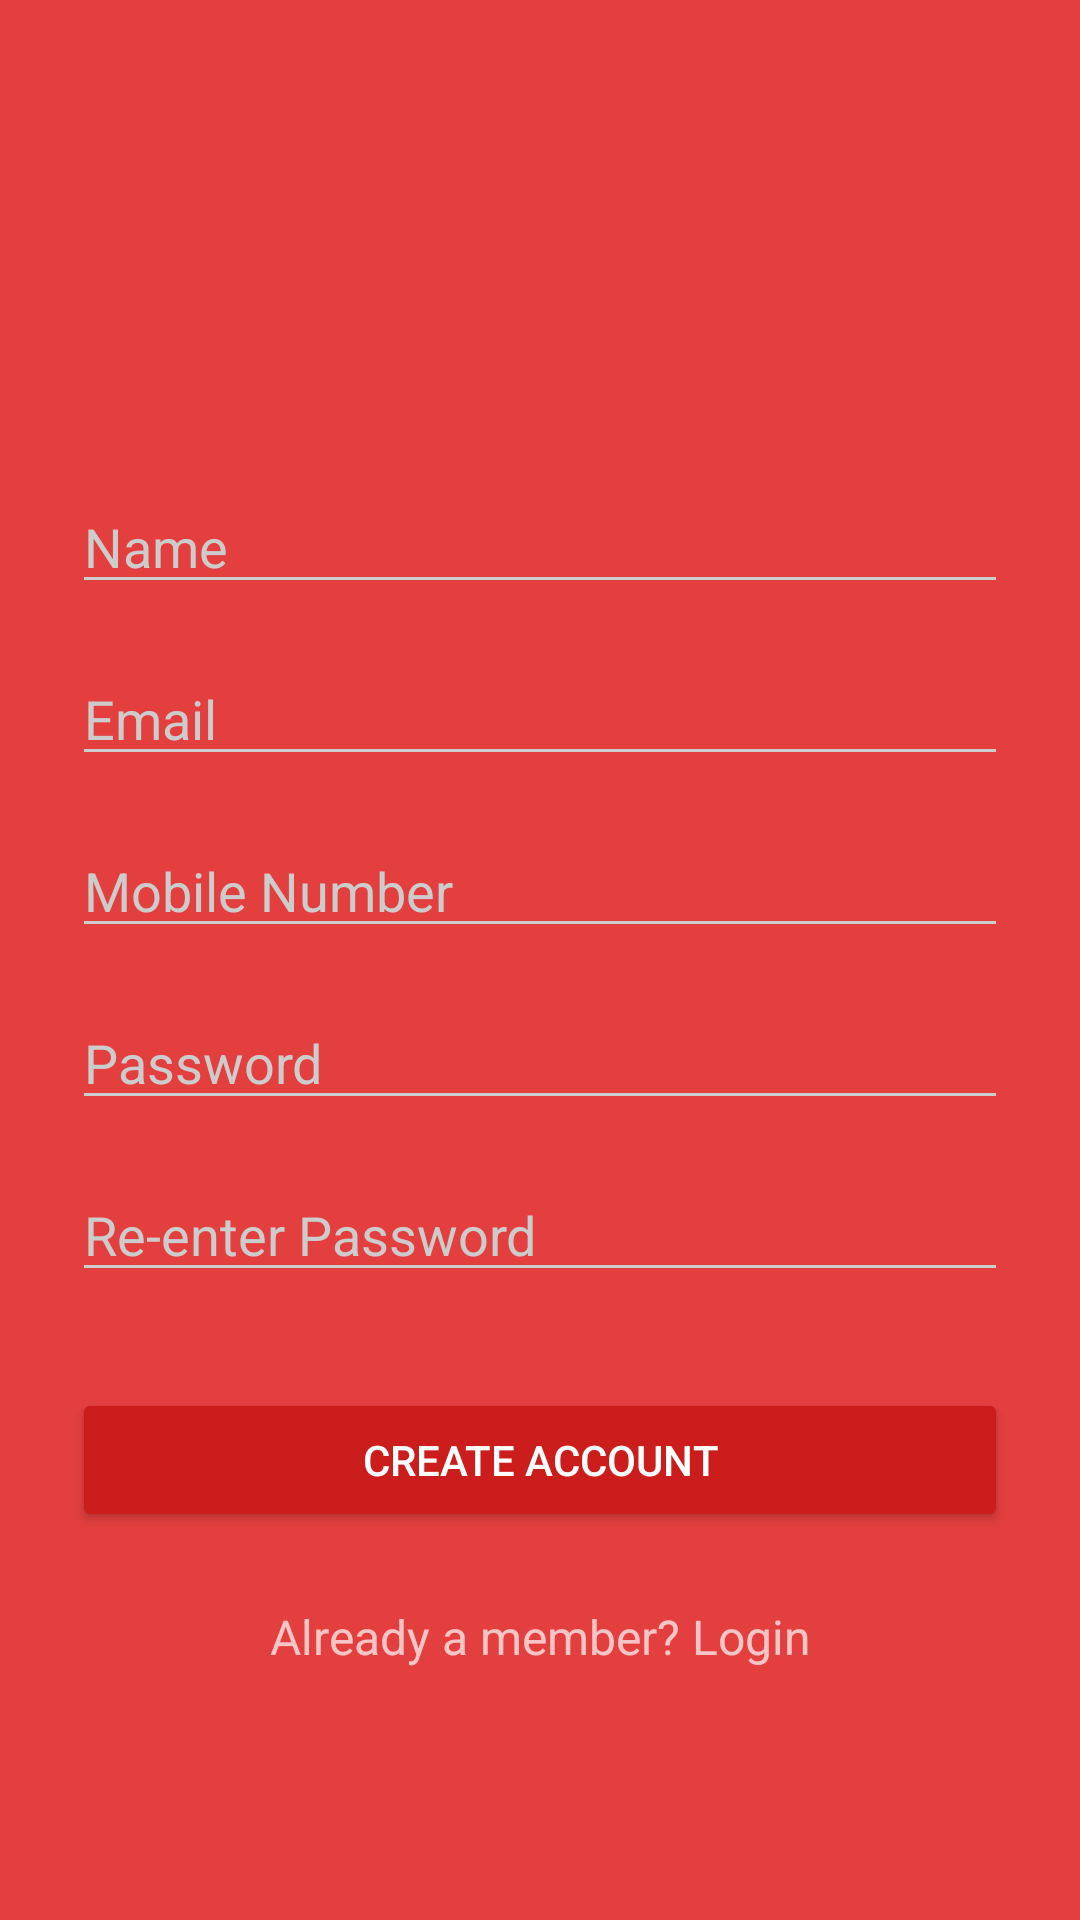

Reconstruct the res/layout file that produces this screen, plus the resources it refers to.
<!-- AndroidManifest.xml: application theme AppTheme -->
<!-- res/layout/activity_sign_up.xml -->
<?xml version="1.0" encoding="utf-8"?>
<ScrollView xmlns:android="http://schemas.android.com/apk/res/android"
    android:layout_width="match_parent"
    android:layout_height="wrap_content">

    <LinearLayout
        android:layout_width="match_parent"
        android:layout_height="wrap_content"
        android:paddingTop="56dp"
        android:paddingLeft="24dp"
        android:paddingRight="24dp"
        android:orientation="vertical">

        <ImageView android:src="@drawable/logo"
            android:layout_width="wrap_content"
            android:layout_height="72dp"
            android:layout_marginBottom="24dp"
            android:layout_gravity="center_horizontal" />


        
        <EditText android:id="@+id/input_name"
            android:layout_width="match_parent"
            android:layout_height="wrap_content"
            android:inputType="textPersonName"
            android:hint="Name"
            android:layout_marginTop="8dp"
            android:layout_marginBottom="8dp"/>





        
        <EditText android:id="@+id/input_email"
            android:layout_width="match_parent"
            android:layout_height="wrap_content"
            android:inputType="textEmailAddress"
            android:hint="Email"
            android:layout_marginTop="8dp"
            android:layout_marginBottom="8dp"/>


        
        <EditText android:id="@+id/input_mobile"
            android:layout_width="match_parent"
            android:layout_height="wrap_content"
            android:inputType="number"
            android:hint="Mobile Number"
            android:layout_marginTop="8dp"
            android:layout_marginBottom="8dp"/>

        
        <EditText android:id="@+id/input_password"
            android:layout_width="match_parent"
            android:layout_height="wrap_content"
            android:inputType="textPassword"
            android:hint="Password"
            android:layout_marginTop="8dp"
            android:layout_marginBottom="8dp"/>


        
        <EditText android:id="@+id/input_reEnterPassword"
            android:layout_width="match_parent"
            android:layout_height="wrap_content"
            android:inputType="textPassword"
            android:hint="Re-enter Password"
            android:layout_marginTop="8dp"
            android:layout_marginBottom="8dp"/>

        
        <android.support.v7.widget.AppCompatButton
            android:id="@+id/btn_sign_up"
            android:layout_width="fill_parent"
            android:layout_height="wrap_content"
            android:layout_marginTop="24dp"
            android:layout_marginBottom="24dp"
            android:padding="12dp"
            android:text="Create Account"/>

        <TextView android:id="@+id/link_login"
            android:layout_width="fill_parent"
            android:layout_height="wrap_content"
            android:layout_marginBottom="24dp"
            android:text="Already a member? Login"
            android:gravity="center"
            android:textSize="16dip"/>

    </LinearLayout>
</ScrollView>
<!-- resources referenced by this layout -->
<resources>
  <style name="AppTheme" parent="Theme.AppCompat.NoActionBar">
          
          <item name="colorPrimary">@color/colorPrimary</item>
          <item name="colorPrimaryDark">@color/colorPrimaryDark</item>
          <item name="colorAccent">@color/colorAccent</item>
  
          <item name="android:windowBackground">@color/colorPrimary</item>
  
          <item name="colorControlNormal">@color/iron</item>
          <item name="colorControlActivated">@color/white</item>
          <item name="colorControlHighlight">@color/white</item>
          <item name="android:textColorHint">@color/iron</item>
  
          <item name="colorButtonNormal">@color/primary_darker</item>
          <item name="android:colorButtonNormal">@color/primary_darker</item>
      </style>
  <color name="colorPrimary">#E43F3F</color>
  <color name="colorPrimaryDark">#E12929</color>
  <color name="colorAccent">#FFFFFF</color>
  <color name="iron">#CCCCCC</color>
  <color name="white">#FFFFFF</color>
  <color name="primary_darker">#CC1D1D</color>
</resources>
